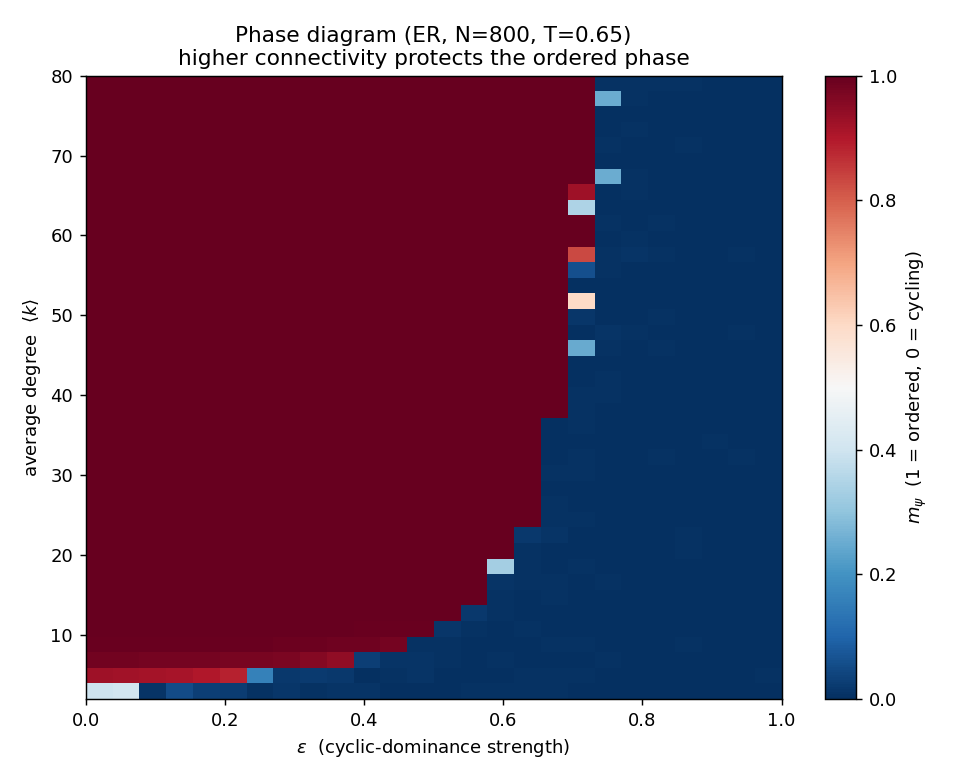

Data behind this chart, as committed beside it:
degree, epsilon, m_psi
2.000000000000000000e+00, 0.000000000000000000e+00, 3.953920000000000212e-01
2.000000000000000000e+00, 4.000000000000000083e-02, 4.061500000000000110e-01
2.000000000000000000e+00, 8.000000000000000167e-02, 8.661469999999999239e-03
2.000000000000000000e+00, 1.199999999999999956e-01, 5.453949999999999770e-02
2.000000000000000000e+00, 1.600000000000000033e-01, 3.014419999999999947e-02
2.000000000000000000e+00, 2.000000000000000111e-01, 2.589019999999999863e-02
2.000000000000000000e+00, 2.399999999999999911e-01, 6.027850000000000395e-03
2.000000000000000000e+00, 2.800000000000000266e-01, 1.203850000000000059e-02
2.000000000000000000e+00, 3.200000000000000067e-01, 6.226299999999999717e-03
2.000000000000000000e+00, 3.599999999999999867e-01, 8.888280000000000139e-03
2.000000000000000000e+00, 4.000000000000000222e-01, 9.615379999999999761e-03
2.000000000000000000e+00, 4.400000000000000022e-01, 2.558959999999999881e-03
2.000000000000000000e+00, 4.799999999999999822e-01, 3.416619999999999987e-03
2.000000000000000000e+00, 5.200000000000000178e-01, 9.740379999999999872e-04
2.000000000000000000e+00, 5.600000000000000533e-01, 7.508860000000000014e-03
2.000000000000000000e+00, 5.999999999999999778e-01, 4.398029999999999821e-03
2.000000000000000000e+00, 6.400000000000000133e-01, 5.000329999999999879e-03
2.000000000000000000e+00, 6.800000000000000488e-01, 6.662780000000000091e-03
2.000000000000000000e+00, 7.199999999999999734e-01, 2.295360000000000195e-03
2.000000000000000000e+00, 7.600000000000000089e-01, 1.157749999999999925e-03
2.000000000000000000e+00, 8.000000000000000444e-01, 2.870629999999999883e-03
2.000000000000000000e+00, 8.399999999999999689e-01, 1.933000000000000039e-03
2.000000000000000000e+00, 8.800000000000000044e-01, 1.160030000000000045e-03
2.000000000000000000e+00, 9.200000000000000400e-01, 1.557800000000000027e-03
2.000000000000000000e+00, 9.599999999999999645e-01, 4.887589999999999600e-04
2.000000000000000000e+00, 1.000000000000000000e+00, 3.452939999999999829e-03
4.000000000000000000e+00, 0.000000000000000000e+00, 9.229279999999999706e-01
4.000000000000000000e+00, 4.000000000000000083e-02, 9.207549999999999901e-01
4.000000000000000000e+00, 8.000000000000000167e-02, 9.171059999999999768e-01
4.000000000000000000e+00, 1.199999999999999956e-01, 9.122639999999999638e-01
4.000000000000000000e+00, 1.600000000000000033e-01, 9.006290000000000129e-01
4.000000000000000000e+00, 2.000000000000000111e-01, 8.849970000000000336e-01
4.000000000000000000e+00, 2.399999999999999911e-01, 1.632649999999999935e-01
4.000000000000000000e+00, 2.800000000000000266e-01, 1.859629999999999964e-02
4.000000000000000000e+00, 3.200000000000000067e-01, 2.322159999999999849e-02
4.000000000000000000e+00, 3.599999999999999867e-01, 1.879439999999999930e-02
4.000000000000000000e+00, 4.000000000000000222e-01, 2.147220000000000031e-03
4.000000000000000000e+00, 4.400000000000000022e-01, 5.045980000000000257e-03
4.000000000000000000e+00, 4.799999999999999822e-01, 8.570390000000000646e-03
4.000000000000000000e+00, 5.200000000000000178e-01, 3.571229999999999891e-03
4.000000000000000000e+00, 5.600000000000000533e-01, 2.775660000000000106e-03
4.000000000000000000e+00, 5.999999999999999778e-01, 1.676289999999999985e-03
4.000000000000000000e+00, 6.400000000000000133e-01, 5.140839999999999820e-03
4.000000000000000000e+00, 6.800000000000000488e-01, 3.985360000000000291e-03
4.000000000000000000e+00, 7.199999999999999734e-01, 4.001310000000000110e-03
4.000000000000000000e+00, 7.600000000000000089e-01, 3.297759999999999841e-03
4.000000000000000000e+00, 8.000000000000000444e-01, 2.438389999999999915e-03
4.000000000000000000e+00, 8.399999999999999689e-01, 2.726010000000000065e-03
4.000000000000000000e+00, 8.800000000000000044e-01, 1.523899999999999907e-03
4.000000000000000000e+00, 9.200000000000000400e-01, 2.020940000000000149e-03
4.000000000000000000e+00, 9.599999999999999645e-01, 2.110480000000000082e-03
4.000000000000000000e+00, 1.000000000000000000e+00, 3.987580000000000117e-03
6.000000000000000000e+00, 0.000000000000000000e+00, 9.811050000000000049e-01
6.000000000000000000e+00, 4.000000000000000083e-02, 9.805549999999999544e-01
6.000000000000000000e+00, 8.000000000000000167e-02, 9.800240000000000062e-01
6.000000000000000000e+00, 1.199999999999999956e-01, 9.793129999999999891e-01
6.000000000000000000e+00, 1.600000000000000033e-01, 9.779999999999999805e-01
6.000000000000000000e+00, 2.000000000000000111e-01, 9.759419999999999762e-01
6.000000000000000000e+00, 2.399999999999999911e-01, 9.728710000000000413e-01
6.000000000000000000e+00, 2.800000000000000266e-01, 9.688970000000000082e-01
... 980 more rows
